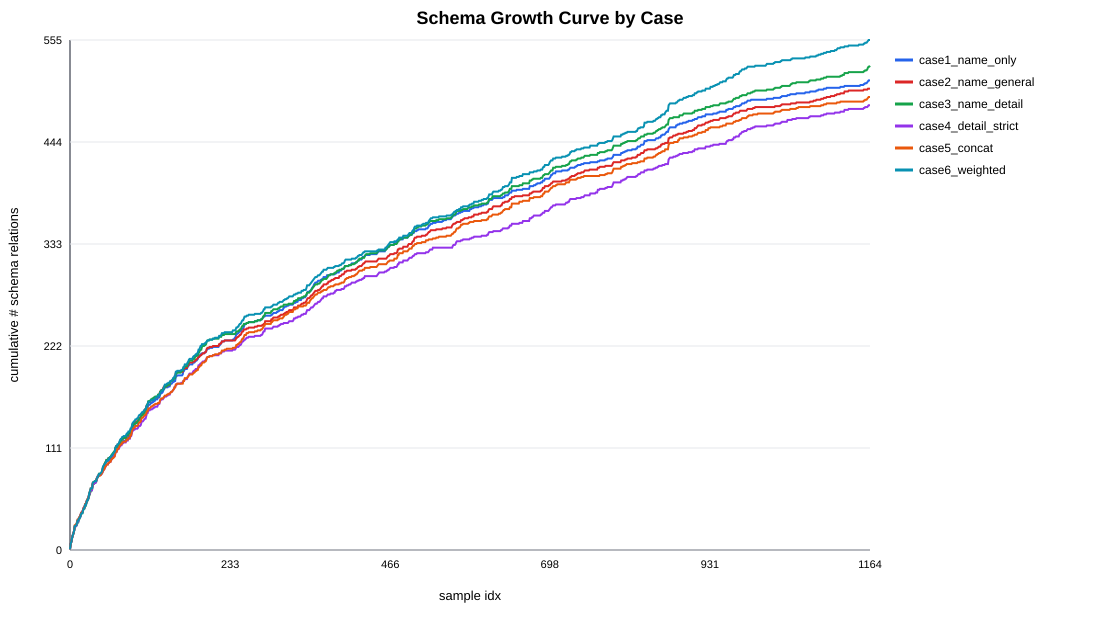

Data behind this chart, as committed beside it:
iter, case, idx, relation_events_at_idx, new_relations_at_idx, reused_relations_at_idx, new_relation_names, cumulative_relations
iter0, case1_name_only, 0, 1, 1, 0, location, 1
iter0, case1_name_only, 1, 6, 6, 0, isPartOf; populationDensity; population;…, 7
iter0, case1_name_only, 2, 2, 2, 0, powerType; length, 9
iter0, case1_name_only, 3, 5, 4, 1, architect; address; currentTenants; coun…, 13
iter0, case1_name_only, 4, 3, 3, 0, bornIn; diedIn; ethnicGroup, 16
iter0, case1_name_only, 5, 3, 2, 1, manager; numberOfMembers, 18
iter0, case1_name_only, 6, 3, 3, 0, firstAired; creator; broadcastedBy, 21
iter0, case1_name_only, 7, 8, 5, 3, builtIn; municipality; county; type; rel…, 26
iter0, case1_name_only, 8, 1, 0, 1, , 26
iter0, case1_name_only, 9, 4, 1, 3, owns, 27
iter0, case1_name_only, 10, 2, 2, 0, operatedBy; runwayLength, 29
iter0, case1_name_only, 11, 5, 3, 2, nationality; selectedBy; selectionYear, 32
iter0, case1_name_only, 12, 1, 0, 1, , 32
iter0, case1_name_only, 13, 4, 3, 1, birthPlace; birthDate; occupation, 35
iter0, case1_name_only, 14, 2, 1, 1, icaoLocationIdentifier, 36
iter0, case1_name_only, 15, 4, 1, 3, altitudeAboveSeaLevel, 37
iter0, case1_name_only, 16, 7, 3, 4, ground; league; champions, 40
iter0, case1_name_only, 17, 3, 1, 2, affiliation, 41
iter0, case1_name_only, 18, 0, 0, 0, , 41
iter0, case1_name_only, 19, 3, 3, 0, isA; foundIn; servedAs, 44
iter0, case1_name_only, 20, 3, 2, 1, startedPerforming; playedWith, 46
iter0, case1_name_only, 21, 2, 1, 1, firstAiredOn, 47
iter0, case1_name_only, 22, 4, 3, 1, foundingDate; makes; sells, 50
iter0, case1_name_only, 23, 4, 0, 4, , 50
iter0, case1_name_only, 24, 4, 3, 1, ingredients; inhabitant; currency, 53
iter0, case1_name_only, 25, 5, 2, 3, dateOfBirth; mission, 55
iter0, case1_name_only, 26, 3, 1, 2, region, 56
iter0, case1_name_only, 27, 3, 2, 1, mainProduct; produces, 58
iter0, case1_name_only, 28, 5, 3, 2, spouse; officeHolder; deathPlace, 61
iter0, case1_name_only, 29, 4, 2, 2, corporateForm; managerTitle, 63
iter0, case1_name_only, 30, 3, 2, 1, bornOn; memberOf, 65
iter0, case1_name_only, 31, 5, 1, 4, populationMetro, 66
iter0, case1_name_only, 32, 2, 0, 2, , 66
iter0, case1_name_only, 33, 6, 6, 0, discoveredBy; discoveryDate; rotationPer…, 72
iter0, case1_name_only, 34, 3, 1, 2, birthYear, 73
iter0, case1_name_only, 35, 2, 0, 2, , 73
iter0, case1_name_only, 36, 1, 1, 0, studiesAt, 74
iter0, case1_name_only, 37, 4, 0, 4, , 74
iter0, case1_name_only, 38, 4, 1, 3, owner, 75
iter0, case1_name_only, 39, 4, 3, 1, firstProducedOn; lastProducedOn; assembl…, 78
iter0, case1_name_only, 40, 5, 2, 3, operator; runwayName, 80
iter0, case1_name_only, 41, 4, 0, 4, , 80
iter0, case1_name_only, 42, 2, 2, 0, team; currentTeam, 82
iter0, case1_name_only, 43, 1, 0, 1, , 82
iter0, case1_name_only, 44, 2, 0, 2, , 82
iter0, case1_name_only, 45, 7, 0, 7, , 82
iter0, case1_name_only, 46, 2, 1, 1, weight, 83
iter0, case1_name_only, 47, 6, 2, 4, constructedBy; constructionPeriod, 85
iter0, case1_name_only, 48, 6, 4, 2, established; has; isLocatedIn; isCategor…, 89
iter0, case1_name_only, 49, 5, 1, 4, periapsis, 90
iter0, case1_name_only, 50, 3, 2, 1, playsInstrument; isMemberOf, 92
iter0, case1_name_only, 51, 4, 2, 2, operates; isBasedIn, 94
iter0, case1_name_only, 52, 2, 1, 1, placeOfOrigin, 95
iter0, case1_name_only, 53, 4, 2, 2, education; receivedAward, 97
iter0, case1_name_only, 54, 3, 0, 3, , 97
iter0, case1_name_only, 55, 2, 0, 2, , 97
iter0, case1_name_only, 56, 4, 1, 3, locationElevation, 98
iter0, case1_name_only, 57, 2, 0, 2, , 98
iter0, case1_name_only, 58, 5, 0, 5, , 98
iter0, case1_name_only, 59, 2, 0, 2, , 98
... 6,930 more rows
